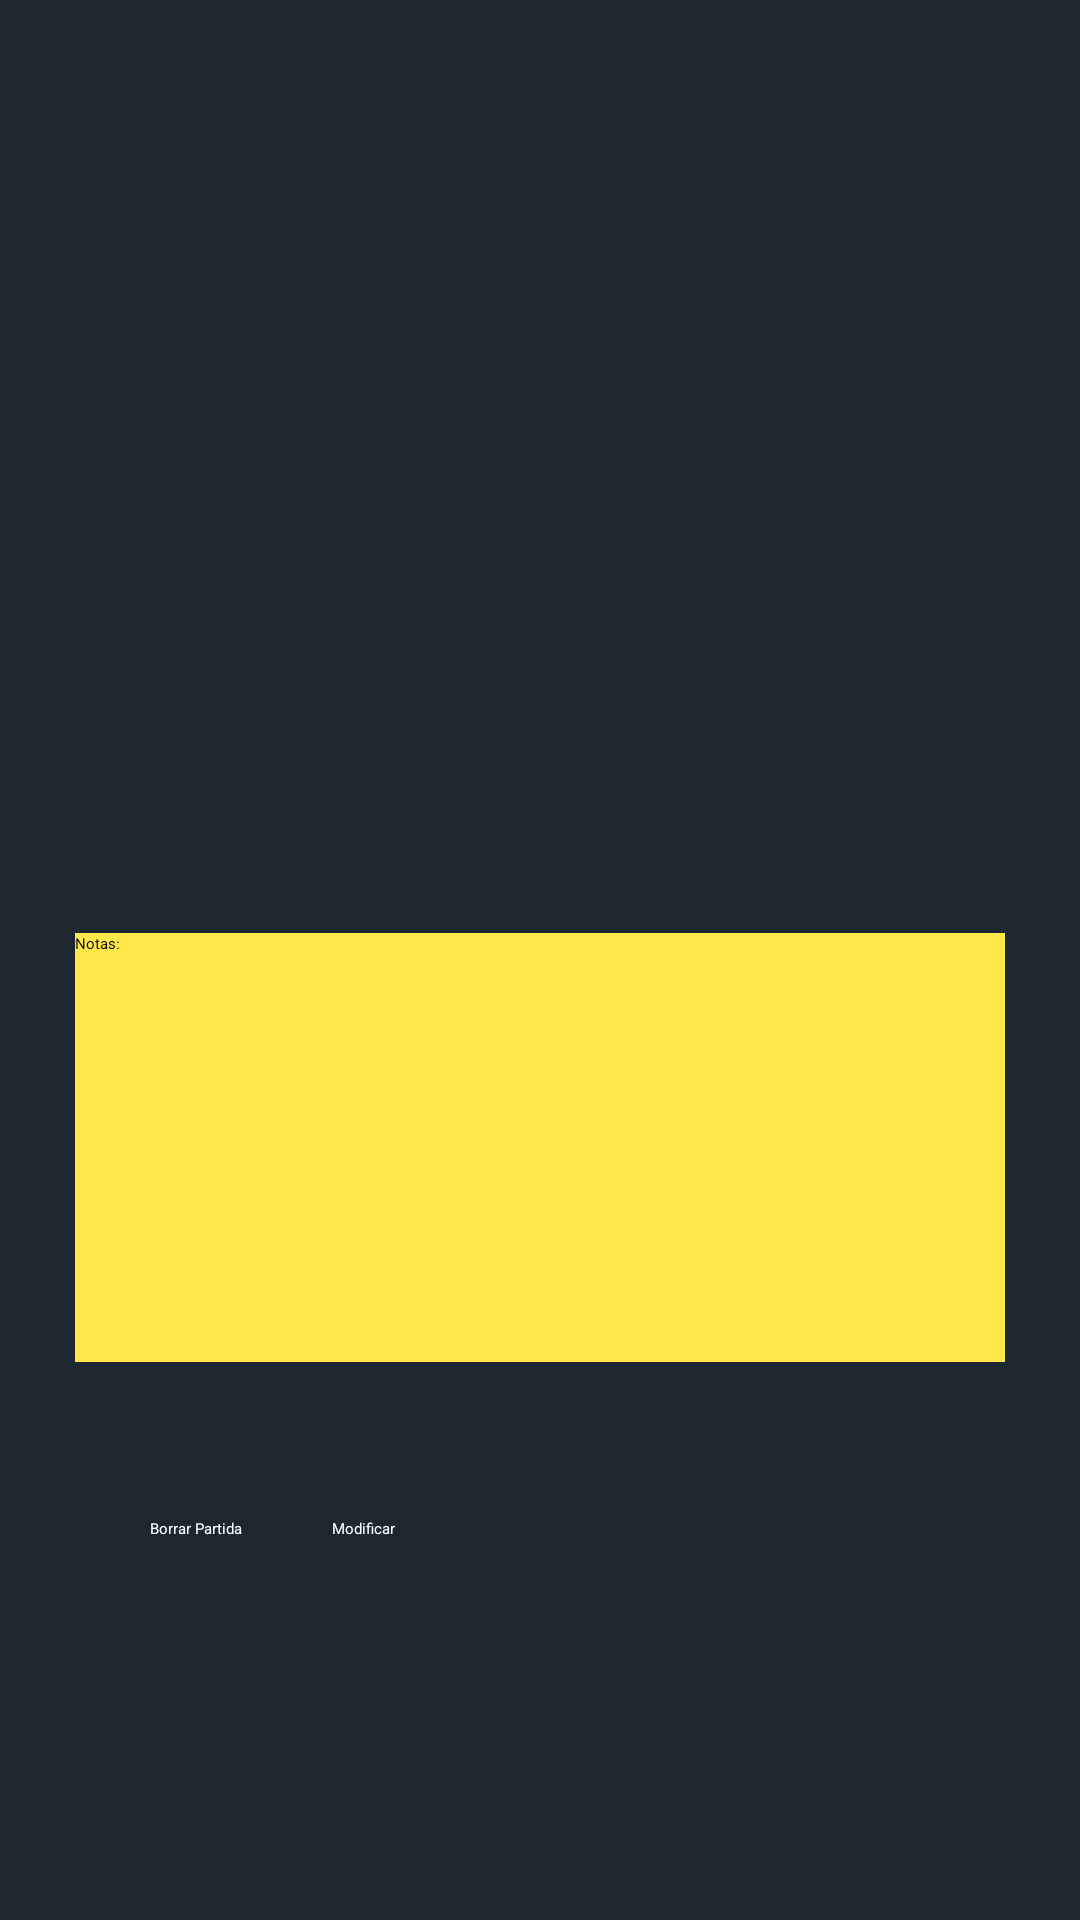

This screen was rendered from an Android layout file. Write that file and the resources it references.
<!-- AndroidManifest.xml: application theme Theme.AppTheme -->
<!-- res/layout/activity_details.xml -->
<?xml version="1.0" encoding="utf-8"?>
<RelativeLayout xmlns:android="http://schemas.android.com/apk/res/android"
    xmlns:tools="http://schemas.android.com/tools"
    android:layout_width="fill_parent"
    android:layout_height="match_parent"
    android:padding="25dip"
    android:orientation="vertical"
    android:background="@color/blue2" >

    <ScrollView
        android:layout_width="match_parent"
        android:layout_height="match_parent"
        android:fillViewport="true" >

        <LinearLayout
            android:layout_width="match_parent"
            android:layout_height="wrap_content"
            android:orientation="vertical" >

            <ImageView
                android:id="@+id/map_img"
                android:layout_width="match_parent"
                android:layout_height="116dp" />

            <RelativeLayout
                android:layout_width="360dp"
                android:layout_height="100dp"
                android:layout_marginTop="30dp"
                android:orientation="horizontal">

                <ImageView
                    android:id="@+id/char_img"
                    android:layout_width="80dp"
                    android:layout_height="80dp"
                    android:layout_marginStart="10dp"
                    android:layout_marginTop="10dp" />

                <TextView
                    android:id="@+id/txtWin"
                    android:layout_width="113dp"
                    android:layout_height="wrap_content"
                    android:layout_alignTop="@id/char_img"
                    android:layout_marginStart="120dp"
                    android:layout_marginTop="0dp"
                    android:textAlignment="center"
                    android:textColor="@color/lightYellow"
                    android:textSize="20sp"
                    android:textStyle="bold"
                    android:typeface="sans" />

                <TextView
                    android:id="@+id/txtScore"
                    android:layout_width="110dp"
                    android:layout_height="40dp"
                    android:layout_below="@id/txtWin"
                    android:layout_marginStart="120dp"
                    android:layout_marginTop="14dp"
                    android:textAlignment="center"
                    android:textColor="@color/white"
                    android:textSize="20sp" />

                <TextView
                    android:id="@+id/txtPerformance2"
                    android:layout_width="50dp"
                    android:layout_height="wrap_content"
                    android:layout_below="@id/txtWin"
                    android:layout_marginStart="300dp"
                    android:text="K/D/A"
                    android:textAlignment="textEnd"
                    android:textColor="@color/grey"
                    android:textSize="13sp"
                    tools:ignore="HardcodedText" />

                <TextView
                    android:id="@+id/txtPerformance"
                    android:layout_width="400dp"
                    android:layout_height="wrap_content"
                    android:layout_below="@id/txtPerformance2"
                    android:layout_marginStart="270dp"
                    android:layout_marginTop="15dp"
                    android:textAlignment="textEnd"
                    android:textColor="@color/grey"
                    android:textSize="17sp" />
            </RelativeLayout>

            <Space
                android:layout_width="match_parent"
                android:layout_height="40dp" />

            <EditText
                android:id="@+id/editNotes"
                android:layout_width="match_parent"
                android:layout_height="143dp"
                android:background="@color/lightYellow"
                android:ems="10"
                android:hint="Notas:"
                android:inputType="text|textMultiLine"
                android:textAlignment="textStart"
                android:textColor="@color/black" />

            <Space
                android:layout_width="match_parent"
                android:layout_height="52dp" />

            <LinearLayout
                android:layout_width="match_parent"
                android:layout_height="match_parent"
                android:orientation="horizontal">

                <Button
                    android:id="@+id/btnRemove"
                    android:layout_width="wrap_content"
                    android:layout_height="wrap_content"
                    android:layout_marginStart="25dp"
                    android:text="Borrar Partida"
                    android:textColor="@color/white" />

                <Space
                    android:layout_width="30dp"
                    android:layout_height="45dp" />

                <Button
                    android:id="@+id/btnUpdate"
                    android:layout_width="wrap_content"
                    android:layout_height="wrap_content"
                    android:text="Modificar"
                    android:textColor="@color/white" />

            </LinearLayout>

        </LinearLayout>

    </ScrollView>

</RelativeLayout>
<!-- resources referenced by this layout -->
<resources>
  <color name="black">#FF000000</color>
  <color name="blue2">#1D2730</color>
  <color name="grey">#CACFD2</color>
  <color name="lightYellow">#FFE649</color>
  <color name="white">#FFFFFFFF</color>
  <style name="Theme.AppTheme" parent="Theme.MaterialComponents.Light.DarkActionBar">
          
          <item name="colorPrimary">@color/lightRed</item>
          <item name="colorPrimaryVariant">@color/purple_700</item>
          <item name="colorOnPrimary">@color/blue2</item>
          
          <item name="colorSecondary">@color/teal_200</item>
          <item name="colorSecondaryVariant">@color/teal_700</item>
          <item name="colorOnSecondary">@color/blue2</item>
          
          <item name="android:statusBarColor" tools:targetApi="l">?attr/colorPrimary</item>
          
      </style>
  <color name="lightRed">#F44456</color>
  <color name="purple_700">#FF3700B3</color>
  <color name="teal_200">#FF03DAC5</color>
  <color name="teal_700">#FF018786</color>
</resources>
